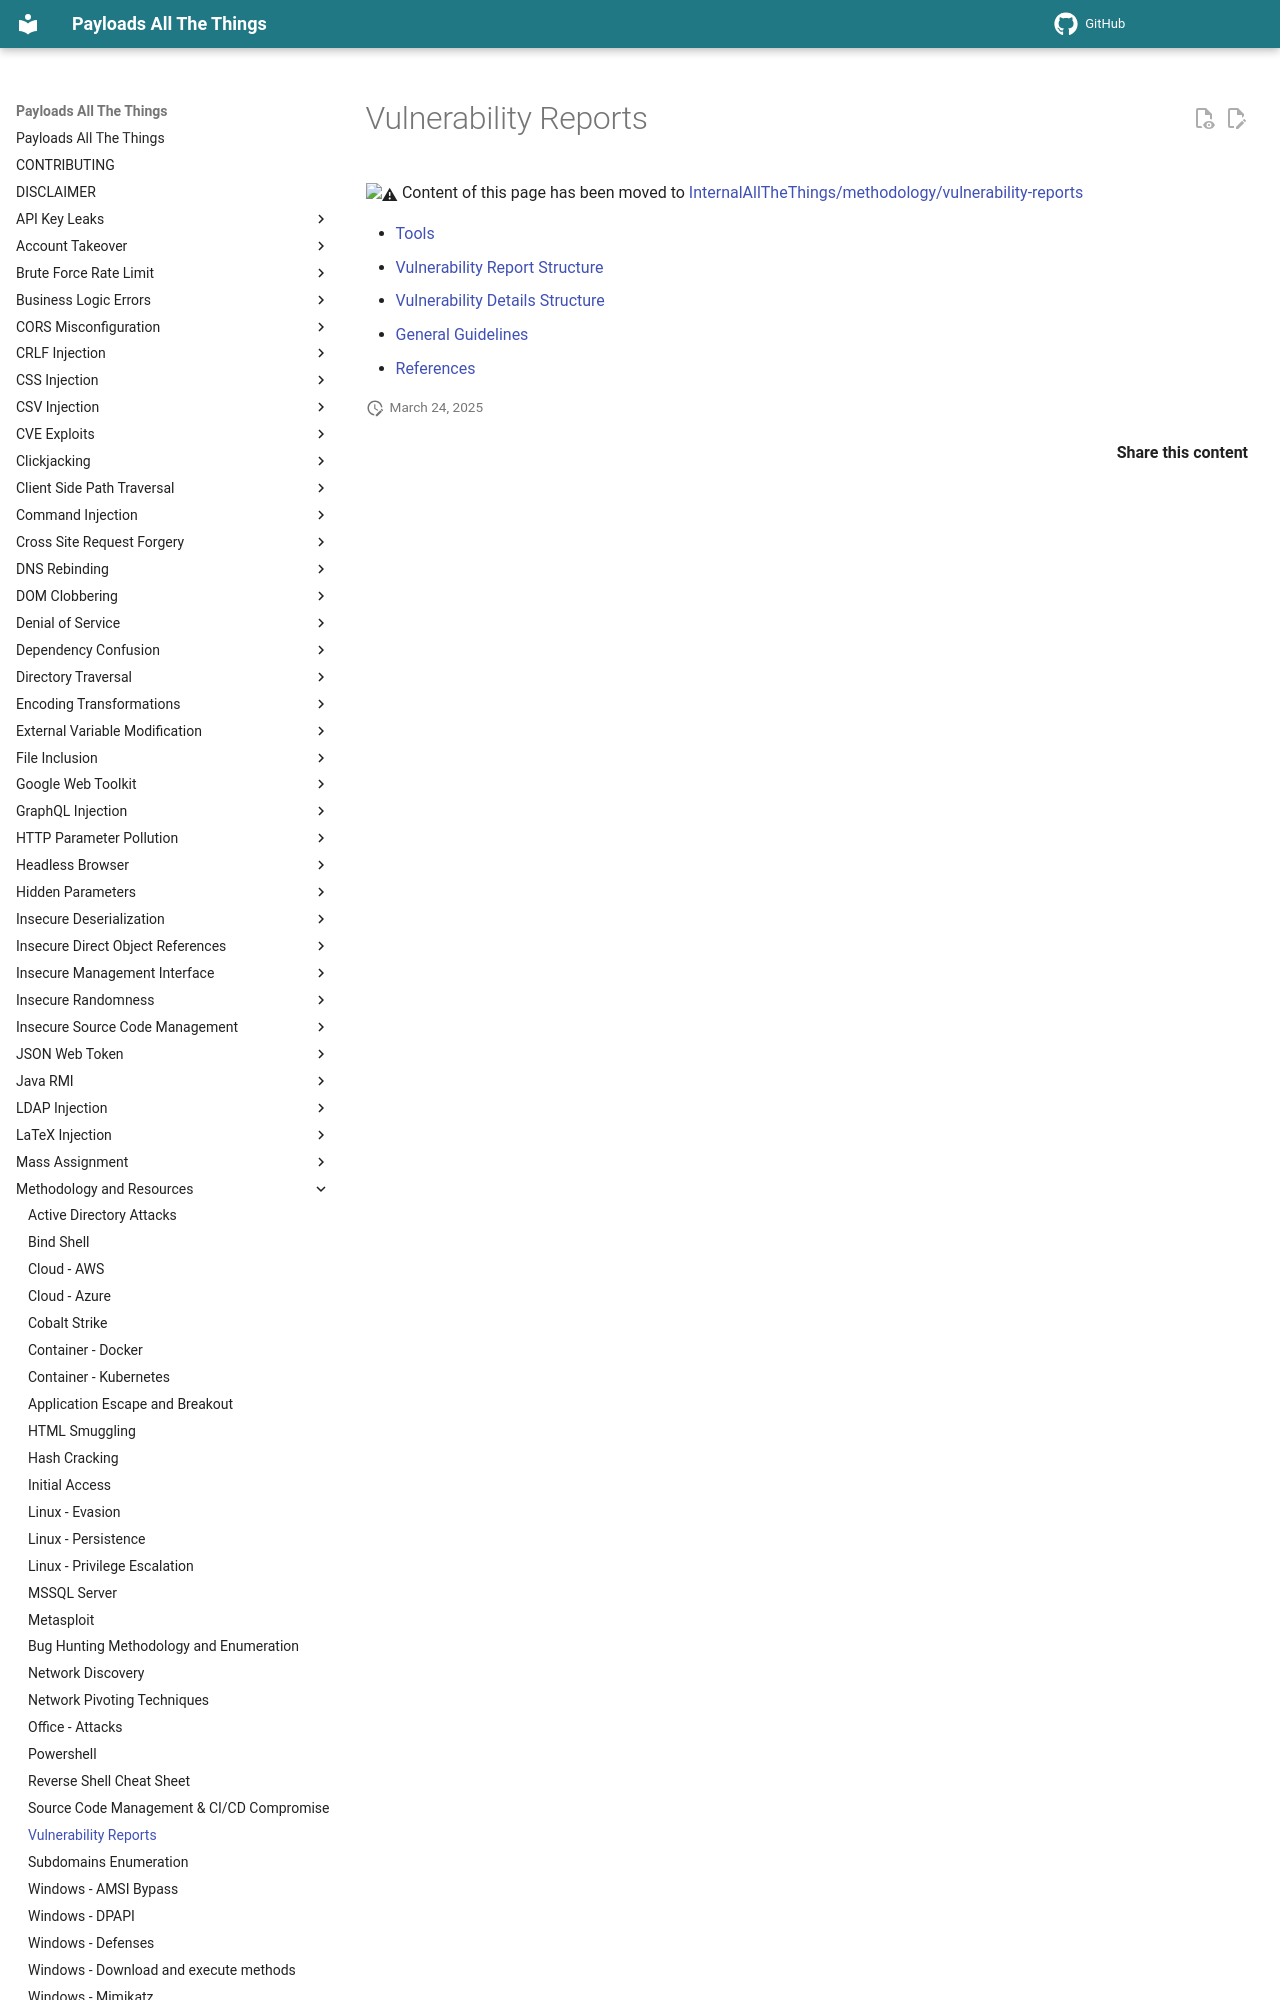

repository: MnifR/PayloadsAllTheThings · page: Methodology and Resources/Vulnerability Reports/index.html · generator: mkdocs

# Vulnerability Reports

:warning: Content of this page has been moved to [InternalAllTheThings/methodology/vulnerability-reports](https://swisskyrepo.github.io/InternalAllTheThings/methodology/vulnerability-reports/)
